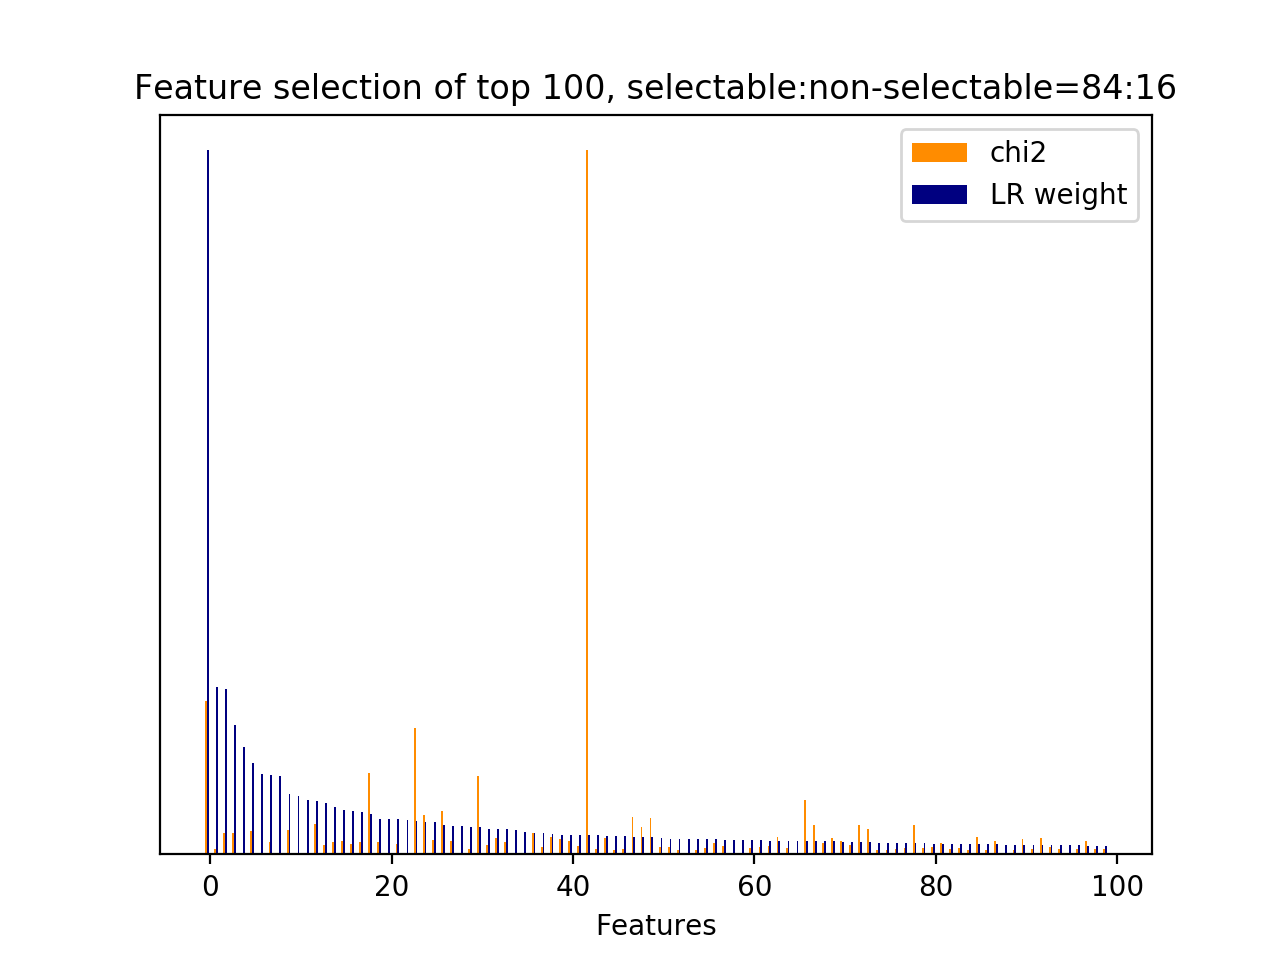

Data behind this chart, as committed beside it:
id, name, prefix, chi2, chi2_rank, clf_weight, clf_weight_rank
12077, 7, b'7-syntactic_feature__subj_word__next_s…, 2189, 2, 1, 0
5623, 4.1, b'4.1-ngram.next_system_utterance__pound…, 78.93, 182, 0.2382, 1
1325, 1, b'1-utterance_length.next_system_utteran…, 301.6, 57, 0.2347, 2
12044, 7, b'7-syntactic_feature__subj_word__next_s…, 311, 56, 0.1841, 3
12188, 5, b'5-phrase_feature__next_noun_phrases__h…, 0.0000, 258, 0.1527, 4
7756, 4.1, b'4.1-ngram.next_user_utterance__thank', 333.5, 49, 0.1302, 5
12152, 8.1, b'8.1-lda_feature.current_user_utterance…, 0.0000, 277, 0.1140, 6
28, 3, b'3-time_feature__time_ratio', 170.5, 93, 0.1122, 7
12194, 7, b'7-syntactic_feature__next_root_words_o…, 0.0000, 271, 0.1120, 8
40, 4.1, b'4.1-ngram.current_user_utterance__addr…, 344.7, 47, 0.0865, 9
12155, 8.1, b'8.1-lda_feature.current_user_utterance…, 0.0000, 279, 0.0834, 10
12196, 8.2.1, b'8.2.1-lda_similarity.next_user_utteran…, 0.0000, 300, 0.0772, 11
8533, 5, b'5-phrase_feature__noun_phrases__curren…, 430.3, 35, 0.0765, 12
11605, 7, b'7-syntactic_feature__root_word__next_s…, 137.6, 105, 0.0729, 13
9550, 5, b'5-phrase_feature__noun_phrases__next_s…, 182.8, 87, 0.0676, 14
850, 4.1, b'4.1-ngram.current_user_utterance__phon…, 187.1, 85, 0.0626, 15
11575, 7, b'7-syntactic_feature__root_word__next_s…, 146.7, 102, 0.0614, 16
7765, 4.1, b'4.1-ngram.next_user_utterance__thank g…, 178.9, 90, 0.0599, 17
9351, 5, b'5-phrase_feature__noun_phrases__next_s…, 1160, 4, 0.0576, 18
792, 4.1, b'4.1-ngram.current_user_utterance__numb…, 182.4, 88, 0.0509, 19
12156, 8.1, b'8.1-lda_feature.current_user_utterance…, 0.0000, 280, 0.0502, 20
4742, 4.1, b'4.1-ngram.next_system_utterance__looki…, 150.3, 99, 0.0499, 21
12153, 8.1, b'8.1-lda_feature.current_user_utterance…, 0.0000, 273, 0.0492, 22
9172, 5, b'5-phrase_feature__noun_phrases__next_s…, 1813, 3, 0.0472, 23
9857, 5, b'5-phrase_feature__noun_phrases__next_u…, 560.2, 12, 0.0467, 24
9457, 5, b'5-phrase_feature__noun_phrases__next_s…, 199, 79, 0.0454, 25
11581, 7, b'7-syntactic_feature__root_word__next_s…, 617.7, 10, 0.0424, 26
11901, 7, b'7-syntactic_feature__subj_word__curren…, 192.7, 81, 0.0410, 27
12184, 2.3.1, b'2.3.1-action_jaccard_similarity.next_u…, 0.0000, 265, 0.0403, 28
9528, 5, b'5-phrase_feature__noun_phrases__next_s…, 71.47, 206, 0.0393, 29
11583, 7, b'7-syntactic_feature__root_word__next_s…, 1121, 5, 0.0389, 30
9989, 5, b'5-phrase_feature__noun_phrases__next_u…, 128.4, 113, 0.0363, 31
7181, 4.1, b'4.1-ngram.next_user_utterance__dont ca…, 234.9, 66, 0.0360, 32
7259, 4.1, b'4.1-ngram.next_user_utterance__goodbye…, 182.2, 89, 0.0358, 33
12161, 8.1, b'8.1-lda_feature.current_user_utterance…, 0.0000, 285, 0.0342, 34
12169, 8.1, b'8.1-lda_feature.current_user_utterance…, 0.0000, 293, 0.0317, 35
10080, 5, b'5-phrase_feature__noun_phrases__next_u…, 311.8, 55, 0.0303, 36
1097, 4.1, b'4.1-ngram.current_user_utterance__tele…, 98.87, 138, 0.0297, 37
11580, 7, b'7-syntactic_feature__root_word__next_s…, 253.6, 61, 0.0290, 38
7253, 4.1, b'4.1-ngram.next_user_utterance__good', 221.3, 72, 0.0282, 39
848, 4.1, b'4.1-ngram.current_user_utterance__phon…, 185.5, 86, 0.0281, 40
1281, 4.1, b'4.1-ngram.current_user_utterance__what…, 117, 115, 0.0271, 41
30, 3, b'3-time_feature__turns_to_end', 10060, 0, 0.0270, 42
8389, 5, b'5-phrase_feature__noun_phrases__curren…, 80.96, 176, 0.0270, 43
10346, 5, b'5-phrase_feature__noun_phrases__next_u…, 240.3, 64, 0.0266, 44
9564, 5, b'5-phrase_feature__noun_phrases__next_s…, 65.71, 229, 0.0260, 45
11591, 7, b'7-syntactic_feature__root_word__next_s…, 78.5, 184, 0.0257, 46
9437, 5, b'5-phrase_feature__noun_phrases__next_s…, 533.6, 16, 0.0250, 47
11568, 7, b'7-syntactic_feature__root_word__next_s…, 397.1, 42, 0.0247, 48
7935, 5, b'5-phrase_feature__noun_phrases__curren…, 517.2, 18, 0.0246, 49
7901, 4.1, b'4.1-ngram.next_user_utterance__yes', 99.47, 133, 0.0226, 50
10654, 6, b'6-entity_feature__entity__next_system_…, 103.1, 130, 0.0221, 51
9399, 5, b'5-phrase_feature__noun_phrases__next_s…, 63.35, 249, 0.0220, 52
12189, 5, b'5-phrase_feature__next_noun_phrases__j…, 0.0000, 259, 0.0220, 53
18, 2.1, b'2.1-user_action_words.current_user_utt…, 63.52, 247, 0.0216, 54
9093, 5, b'5-phrase_feature__noun_phrases__next_s…, 98.44, 139, 0.0213, 55
7576, 4.1, b'4.1-ngram.next_user_utterance__phone', 167.7, 95, 0.0212, 56
10695, 6, b'6-entity_feature__entity__next_system_…, 113.3, 117, 0.0209, 57
12167, 8.1, b'8.1-lda_feature.current_user_utterance…, 0.0000, 291, 0.0208, 58
12186, 4.3.1, b'4.3.1-jaccard_similarity.next_user_utt…, 0.0000, 257, 0.0204, 59
... 241 more rows
